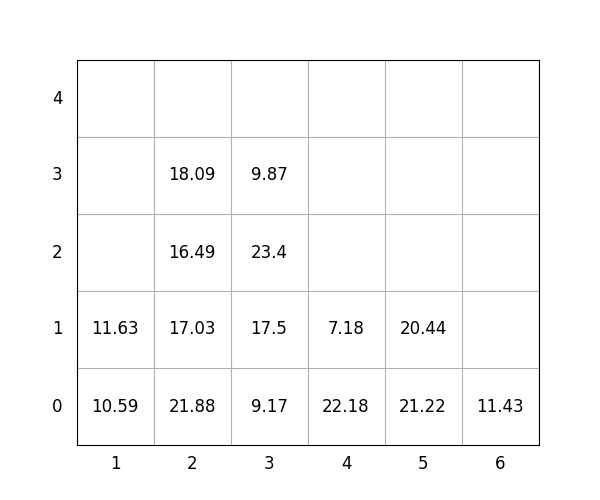

Values plotted in this chart, from the file beside it:
idx, loc_x, loc_y, loc_z, weight, group, score, seq, reloc, size(ft)
1, 6, 0, 0, 11.43, 1, 111.4, 0, 0, 20
2, 5, 0, 0, 21.22, 0, 21.22, 0, 1.0, 20
3, 5, 0, 1, 20.44, 0, 20.44, 0, 1.0, 20
4, 4, 0, 0, 22.18, 3, 322.2, 1, 1.0, 20
5, 3, 0, 0, 9.17, 1, 109.2, 2, 1.0, 20
6, 3, 0, 1, 17.5, 0, 17.5, 3, 1.0, 20
7, 3, 0, 2, 23.4, 2, 223.4, 4, 1.0, 20
8, 2, 0, 0, 21.88, 0, 21.88, 5, 1.0, 20
9, 2, 0, 1, 17.03, 0, 17.03, 6, 1.0, 20
10, 2, 0, 2, 16.49, 1, 116.5, 7, 1.0, 20
11, 2, 0, 3, 18.09, 1, 118.1, 8, 1.0, 20
12, 4, 0, 1, 7.18, 3, 307.2, 9, 1.0, 20
13, 3, 0, 3, 9.87, 2, 209.9, 10, 1.0, 20
14, 1, 0, 0, 10.59, 0, 10.59, 11, 1.0, 20
15, 1, 0, 1, 11.63, 0, 11.63, 12, 1.0, 20
